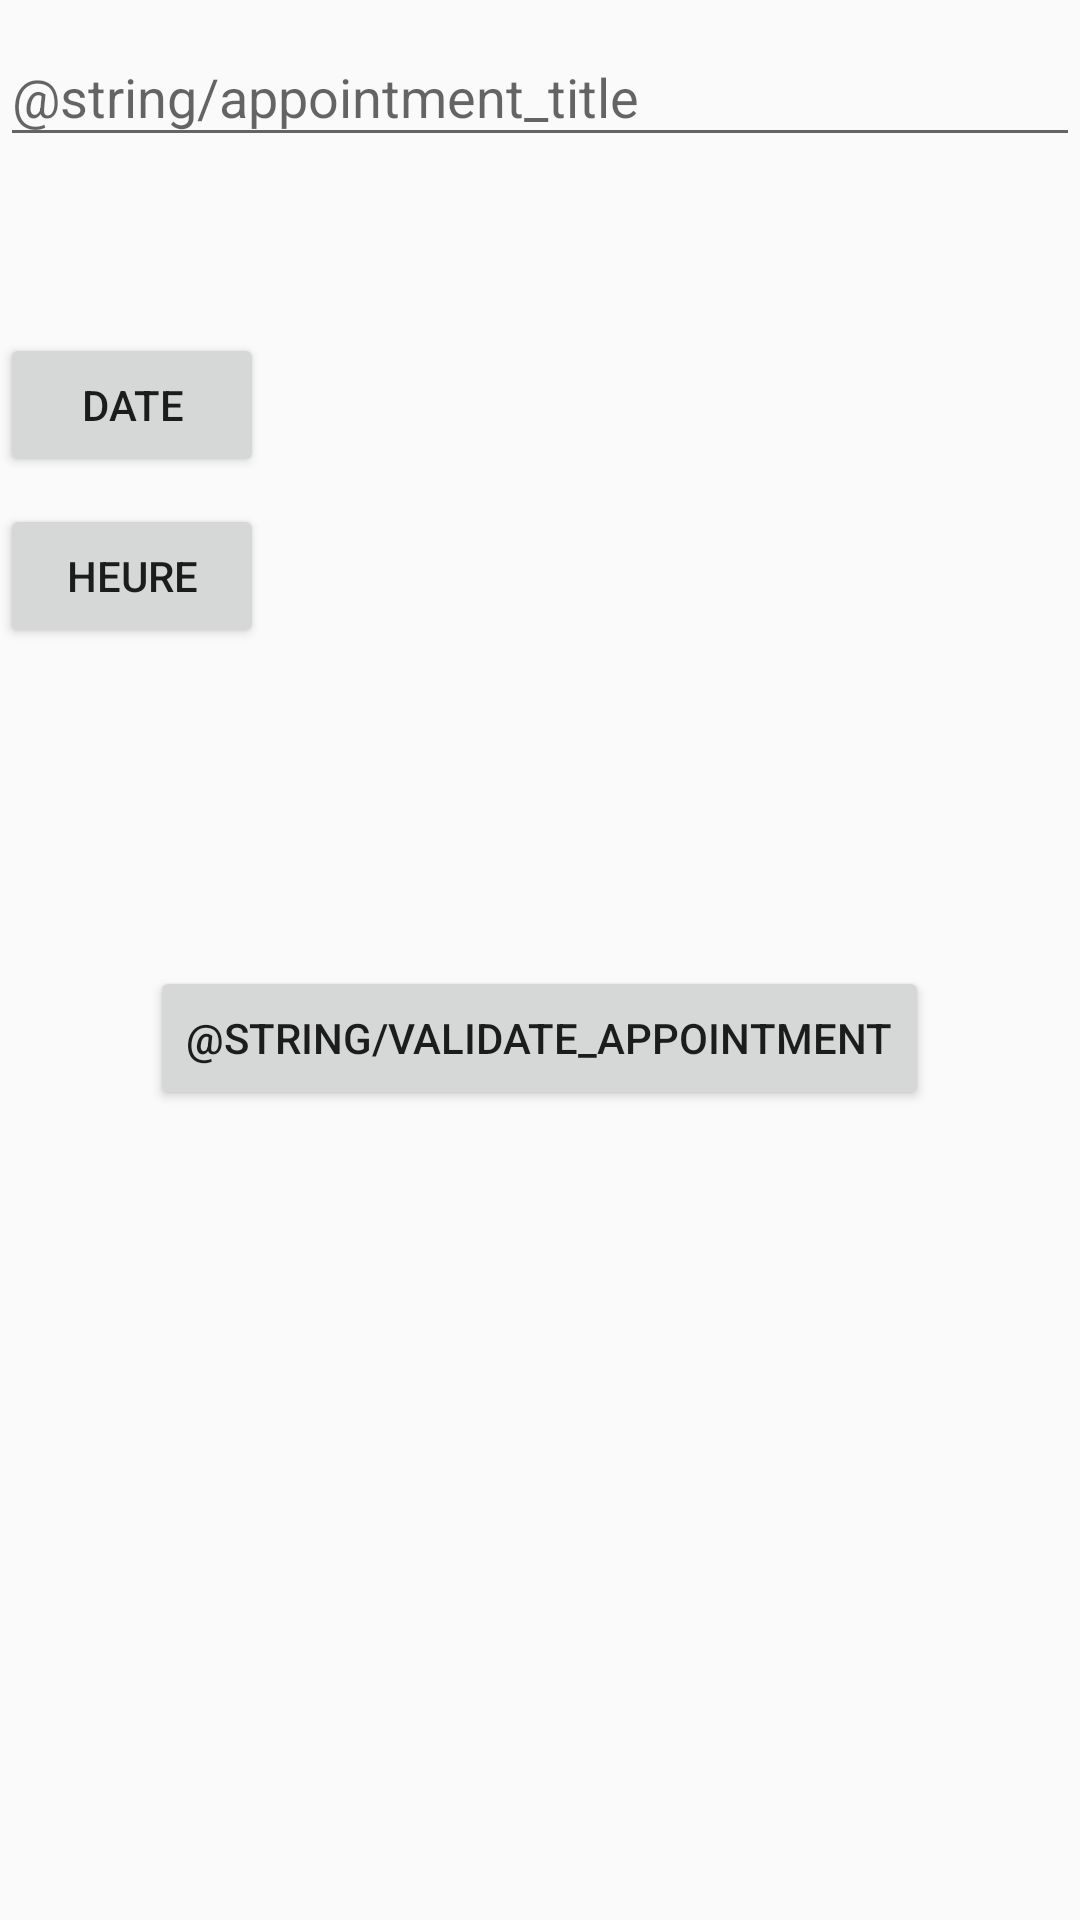

Reconstruct the res/layout file that produces this screen, plus the resources it refers to.
<!-- AndroidManifest.xml: application theme AppTheme -->
<!-- res/layout/activity_addappointment.xml -->
<?xml version="1.0" encoding="utf-8"?>
<LinearLayout xmlns:android="http://schemas.android.com/apk/res/android"
    android:layout_width="match_parent"
    android:layout_height="match_parent"
    android:orientation="vertical"
    android:weightSum="1">

    <android.support.design.widget.TextInputLayout
        android:id="@+id/input_layout_appointment_title"
        android:layout_width="match_parent"
        android:layout_height="wrap_content">

        <android.support.v7.widget.AppCompatEditText
            android:layout_width="fill_parent"
            android:layout_height="wrap_content"
            android:id="@+id/input_appointment_title"
            android:hint="@string/appointment_title"
            android:layout_gravity="center_horizontal"
            android:inputType="textCapSentences"
            android:layout_below="@+id/btn_time"
            android:layout_alignParentLeft="true"
            android:layout_alignParentStart="true"
            android:layout_marginTop="14dp"
            android:maxLines="1" />

    </android.support.design.widget.TextInputLayout>

    <RelativeLayout
        android:layout_width="match_parent"
        android:layout_height="0dp"
        android:layout_weight="0.50">

        <TextView
            android:layout_width="200dp"
            android:layout_height="wrap_content"
            android:id="@+id/in_time"
            android:layout_alignBaseline="@+id/btn_time"
            android:layout_alignBottom="@+id/btn_time"
            android:layout_toRightOf="@+id/btn_time"
            android:layout_toEndOf="@+id/btn_time" />

        <Button
            android:layout_width="wrap_content"
            android:layout_height="wrap_content"
            android:text="@string/select_time"
            android:id="@+id/btn_time"
            android:layout_below="@+id/btn_date"
            android:layout_alignParentLeft="true"
            android:layout_alignParentStart="true"
            android:layout_marginTop="9dp" />

        <TextView
            android:layout_width="200dp"
            android:layout_height="wrap_content"
            android:id="@+id/in_date"
            android:layout_alignParentTop="true"
            android:layout_toRightOf="@+id/btn_date"
            android:layout_toEndOf="@+id/btn_date"
            android:layout_marginTop="73dp" />

        <Button
            android:layout_width="wrap_content"
            android:layout_height="wrap_content"
            android:text="@string/select_date"
            android:id="@+id/btn_date"
            android:layout_alignBaseline="@+id/in_date"
            android:layout_alignBottom="@+id/in_date"
            android:layout_alignParentLeft="true"
            android:layout_alignParentStart="true" />

    </RelativeLayout>

    <Button
        android:text="@string/validate_appointment"
        android:layout_width="wrap_content"
        android:layout_height="wrap_content"
        android:id="@+id/btn_validate"
        android:layout_gravity="center_horizontal"/>


</LinearLayout>
<!-- resources referenced by this layout -->
<resources>
  <string name="select_date">Date</string>
  <string name="select_time">Heure</string>
  <style name="AppTheme" parent="Theme.AppCompat.Light.DarkActionBar">
          
          <item name="colorPrimary">@color/colorPrimary</item>
          <item name="colorPrimaryDark">@color/colorPrimaryDark</item>
          <item name="colorAccent">@color/colorAccent</item>
      </style>
  <color name="colorPrimary">#3F51B5</color>
  <color name="colorPrimaryDark">#303F9F</color>
  <color name="colorAccent">#FF9800</color>
</resources>
